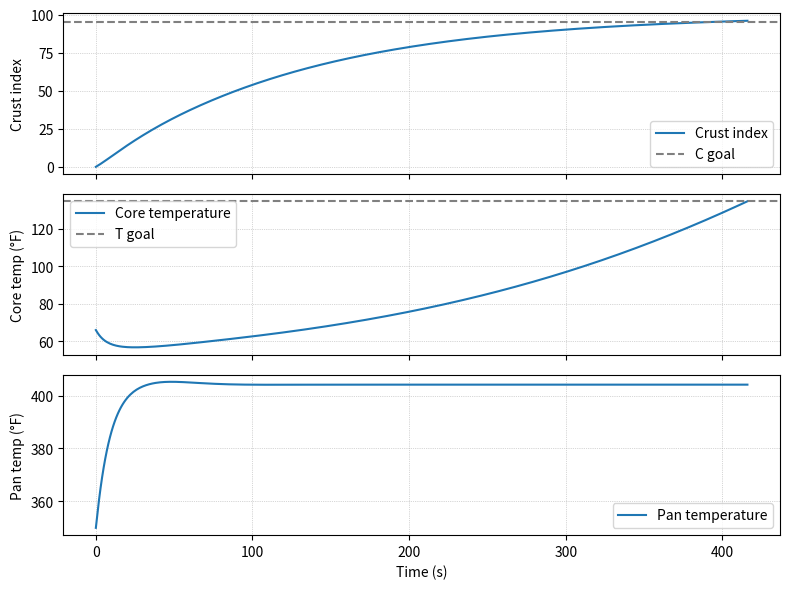

The script that saved this image:
from dataclasses import dataclass
import numpy as np

from scipy.optimize import minimize_scalar
import matplotlib.pyplot as plt




# ──────────────────────────────────────────────────────────────
# system equations
# ──────────────────────────────────────────────────────────────


def dC_dt(T_pan, t, u, constant=0.0, t_offset=0.0):
    # dC/dt crust-formation rate.
    a = 3.315151e-05
    b = 170.604
    exponent = -a * (T_pan - b) * t
    return 100 * a * ((T_pan - b) + t * u) * np.exp(exponent) + constant

def sigmoid(x):
    # sigmoid function.
    return 1 / (1 + np.exp(-x))

def dTint_dt(t, T_pan, T_int_init, u, constant=0.0, t_offset=0.0):
    # dTint/dt internal temperature rate.
    c = 1.1
    d = -3.908e-03
    f = 2.742e-05
    g = 587.7

    T_diff = T_pan - T_int_init
    H = c * (d + f * T_diff) * (t - g)
    sig = sigmoid(H)
    sig_prime = sig * (1 - sig)
    
    dH_dt = f * u * (t - g) + d + f * T_diff
    
    return u * sig + c * T_diff * sig_prime * dH_dt + constant


# ──────────────────────────────────────────────────────────────
# constants & simulation options
# ──────────────────────────────────────────────────────────────


@dataclass
class SteakTargets:
    Tsteak_init: float     # initial core temperature (°F)
    tpan_init: float # initial pan temperature (°F)
    Tgoal: float     # target core temperature  (°F)
    Cgoal: float     # target crust index       (0-1)


@dataclass
class SimOptions:
    dt_truth:  float = 0.001     # 1 ms physics step
    dt_ctrl:   float = 1.0     # 1 s  controller / measurement step
    tol_C:     float = .5     # acceptable crust error (± units)
    tol_T:     float = .5     # acceptable core-temp error (± °F)


# ──────────────────────────────────────────────────────────────
# time step
# ──────────────────────────────────────────────────────────────


def time_step(x, u, t, dt, Tinit, k_loss=0.001, Tambient=70.0):
    C, Tint, Tpan = x

    dT_heater = u
    dT_loss = k_loss * (Tpan - Tambient)
    u = dT_heater - dT_loss

    # timestep updates
    C += dC_dt(Tpan, t, u) * dt
    C = np.clip(C, 0.0, 100.0) # clamp to [0, 100]
    
    Tint += dTint_dt(t, Tpan, Tinit, u) * dt


    Tpan += u * dt
    #Tpan += u * dt

    return np.array([C, Tint, Tpan])


# ──────────────────────────────────────────────────────────────
# simulator
# ──────────────────────────────────────────────────────────────


def simulate(tgt, opt, controller, goal):

    # ──────────────────────────────────────────────────────────────
    # initialization
    # ──────────────────────────────────────────────────────────────


    # init values
    x_true  = np.array([0.0, tgt.Tsteak_init, tgt.tpan_init]) # real values
    x_meas  = x_true.copy() # measured values
    
    u = 0.0 # init control
    t = 0.0 # init time

    t_log = []
    X_log = []

    # complete flags
    cflag = False
    tflag = False

    next_ctrl_time = 0.0
    ctrl_cnt = 3000.0
    
    # ──────────────────────────────────────────────────────────────
    # simulation loop
    # ──────────────────────────────────────────────────────────────

    while 1:
        # print for user
        print(f"t={t:.3f}s, C={x_true[0]:.2f}, Tint={x_true[1]:.2f}, Tpan={x_true[2]:.2f} - [{cflag},{tflag}], ctrl={u:.2f}          ", end="\r")

        # controller on every dt_ctrl step
        if t >= next_ctrl_time:
            x_meas = x_true.copy()

            # generate control
            # UNUSED. ONLINE PLANNER
            if t >= ctrl_cnt:
                print(f"t={t:.3f}s, C={x_true[0]:.2f}, Tint={x_true[1]:.2f}, Tpan={x_true[2]:.2f} - [{cflag},{tflag}], ctrl={u:.2f}          ")
                goal, _ = optimal_pan_temp(targets, t, x_meas)
                ctrl_cnt += 60.0
            
            u = controller(goal, x_meas, opt.dt_ctrl)

            # update log
            t_log.append(t)
            X_log.append(x_meas)

            # check stopping criteria
            C_err   = abs(x_meas[0] - tgt.Cgoal)
            Tint_err= abs(x_meas[1] - tgt.Tgoal)

            if C_err <= opt.tol_C and not cflag:
                print(f"Crust index finished: {x_meas[0]:.2f} (goal: {tgt.Cgoal:.2f}) at time {t:.1f}                      ")
                
                cflag = True
            
            if Tint_err <= opt.tol_T and not tflag:
                print(f"Core temperature finished: {x_meas[1]:.2f} (goal: {tgt.Tgoal:.2f}) at time {t:.1f}                      ")
                tflag = True

            if cflag and tflag:
                print(f"Ending time: {t:.1f} s\n")
                print(f"Crust index ended at: {x_meas[0]:.2f} (goal: {tgt.Cgoal:.2f})")
                print(f"Core temperature ended at: {x_meas[1]:.2f} (goal: {tgt.Tgoal:.2f})")
                
                return (np.asarray(t_log),np.vstack(X_log), t)

            next_ctrl_time += opt.dt_ctrl


        # propagate fine dynamics
        x_true = time_step(x_true, u, t, opt.dt_truth, tgt.Tsteak_init)

        # increment time
        t += opt.dt_truth

    return (np.asarray(t_log),np.vstack(X_log), t)


# ──────────────────────────────────────────────────────────────
# controller
# ──────────────────────────────────────────────────────────────


class PID:
    def __init__(self, kp, ki, kd):
        self.kp, self.ki, self.kd = kp, ki, kd
        self.integral = 0.0
        self.prev_error = None

    # FIX THIS
    def __call__(self, T_plan, x_meas, dt):
        
        error = T_plan - x_meas[2]
        self.integral += (error) * dt
        self.integral = np.clip(self.integral, -100, 100) # clamp integral to prevent windup



        derivative = 0.0 if self.prev_error is None else (error - self.prev_error) / dt
        self.prev_error = error
        return self.kp * error + self.ki * self.integral + self.kd * derivative

def temp_PID_controller():
    k=(0.1, 0.005, 0.001)
    pid = PID(*k)

    return pid


# ------------------------------------------------------------
# steady temp solution
# ------------------------------------------------------------


def t_core(Tpan, T_goal, T_init, T_curr=0.0):
    c = 1.1
    d = -3.908e-03
    f = 2.742e-05
    g = 587.7


    dT  = Tpan - T_curr
    k   = c * (d + f * dT)
    S   = T_goal - T_curr + dT / (1.0 + np.exp(k * g))
    rhs = dT / S - 1.0
    if rhs <= 0 or k == 0: # invalid parameter combo
        return np.inf
    return g - (1.0 / k) * np.log(rhs)
   
def t_crust(Tpan, C_goal,  C_curr=0.0):
    a = 3.315151e-05
    b = 170.604

    if C_curr >= C_goal:
        return 0.0

    dC = C_goal - C_curr
    if dC >= 100 or Tpan <= b:
        return np.inf

    return -np.log(1.0 - dC/100.0) / (a * (Tpan - b))

def cost(Tpan, Tint, C, Tinit, x_meas):
    return abs(t_core(Tpan, Tint, Tinit, x_meas[1]) - t_crust(Tpan, C, x_meas[0]))

def optimal_pan_temp(targets, t, x_meas, bracket=(250.0, 450.0), xatol=1e-3):

    # unpack targets
    Tgoal   = targets.Tgoal
    Cgoal   = targets.Cgoal
    Tinit   = targets.Tsteak_init

    sol = minimize_scalar(cost, bounds=bracket, args=(Tgoal, Cgoal, Tinit, x_meas), method='bounded', options={'xatol': xatol})
    print(f"optimal pan temperature: {sol.x:.1f} °F")
    print(f"residual time difference: {sol.fun:.1f} s")
    if not sol.success:
        raise RuntimeError("optimisation failed: " + sol.message)
    return sol.x, sol.fun   # (optimal Tpan, residual |dt|)


# ------------------------------------------------------------
# plotting
# ------------------------------------------------------------


def plot_logs(t_log, X_log, targets=None):
    """
[redacted]
    """
    t = np.array(t_log)
    C    = X_log[:,0]
    Tint = X_log[:,1]
    Tpan = X_log[:,2]

    fig, axes = plt.subplots(3, 1, sharex=True, figsize=(8, 6))
    
    # Crust index
    ax = axes[0]
    ax.plot(t, C,    label="Crust index")
    if targets is not None:
        ax.axhline(targets.Cgoal, color="gray", linestyle="--", label="C goal")
    ax.set_ylabel("Crust index")
    ax.legend(loc="best")
    ax.grid(True, which="both", ls=":", lw=0.5)

    # Core temperature
    ax = axes[1]
    ax.plot(t, Tint, label="Core temperature")
    if targets is not None:
        ax.axhline(targets.Tgoal, color="gray", linestyle="--", label="T goal")
    ax.set_ylabel("Core temp (°F)")
    ax.legend(loc="best")
    ax.grid(True, which="both", ls=":", lw=0.5)

    # Pan temperature
    ax = axes[2]
    ax.plot(t, Tpan, label="Pan temperature")
    ax.set_ylabel("Pan temp (°F)")
    ax.set_xlabel("Time (s)")
    ax.legend(loc="best")
    ax.grid(True, which="both", ls=":", lw=0.5)

    plt.tight_layout()
    plt.show()


# ------------------------------------------------------------
# main
# ------------------------------------------------------------


if __name__ == "__main__":

    # set values HERE
    targets = SteakTargets(Tsteak_init=66.0, tpan_init=350, Tgoal=135.0, Cgoal=95.0)
    opts = SimOptions()


    controller = temp_PID_controller()

    goal, _ = optimal_pan_temp(targets, 0, [0.0, targets.Tsteak_init, targets.tpan_init])

    # run sim
    t_pts, X_pts, t_end = simulate(targets, opts, controller, goal)
    plot_logs(t_pts, X_pts, targets)
    print(f"Finished at t = {t_end:.1f} s with {len(t_pts)} samples.")


